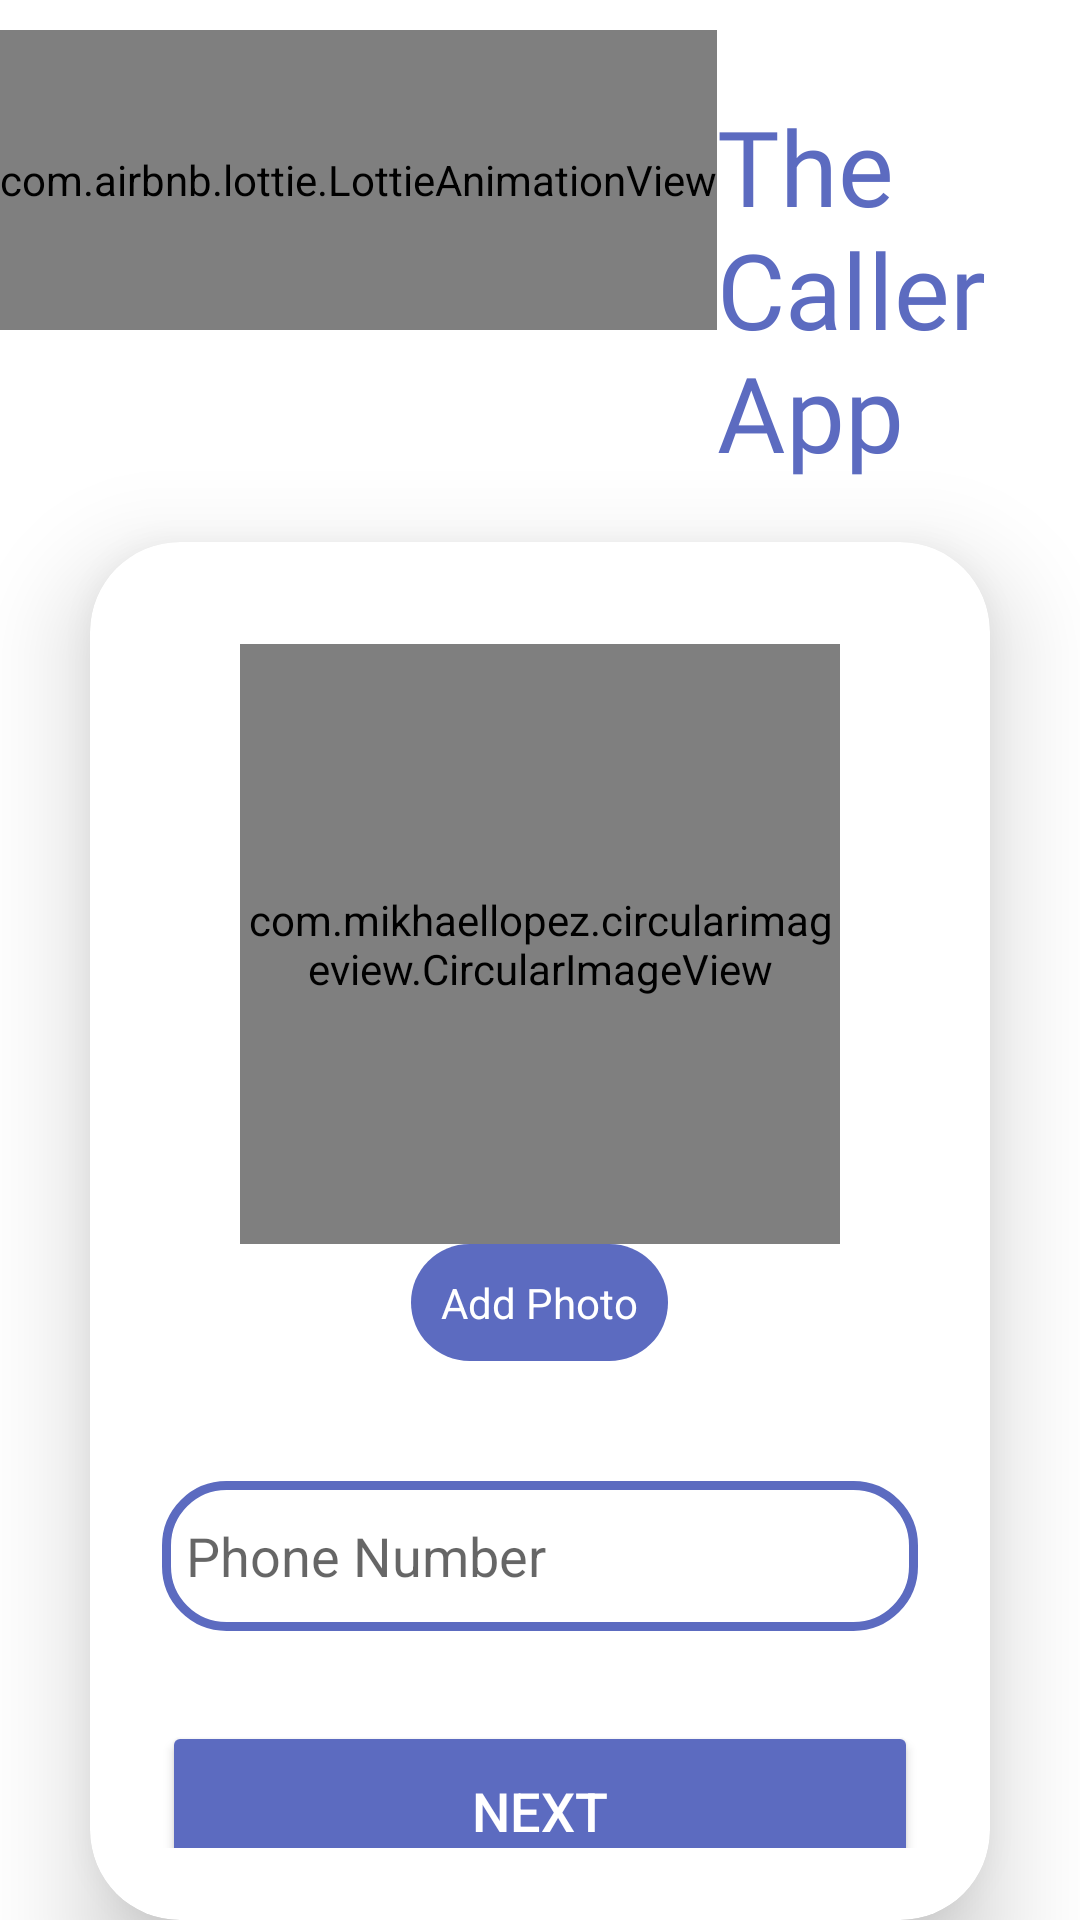

Reconstruct the res/layout file that produces this screen, plus the resources it refers to.
<!-- AndroidManifest.xml: application theme Theme.Caller -->
<!-- res/layout/activity_sign_up_page.xml -->
<?xml version="1.0" encoding="utf-8"?>
<RelativeLayout xmlns:android="http://schemas.android.com/apk/res/android"
    xmlns:app="http://schemas.android.com/apk/res-auto"
    xmlns:tools="http://schemas.android.com/tools"
    android:layout_width="match_parent"
    android:layout_height="match_parent"
    tools:context=".sign_up_page">

    <LinearLayout
        android:layout_width="wrap_content"
        android:layout_height="wrap_content"
        android:orientation="horizontal"
        android:id="@+id/linear_logo"
        android:layout_centerHorizontal="true"
        android:layout_marginTop="10dp">


        <com.airbnb.lottie.LottieAnimationView
            android:layout_width="wrap_content"
            android:layout_height="100dp"
            app:lottie_loop="true"
            app:lottie_autoPlay="true"
            app:lottie_rawRes="@raw/videocall"/>

        <TextView
            android:layout_width="wrap_content"
            android:layout_height="wrap_content"
            android:text="The Caller App"
            android:fontFamily="@font/application"
            android:textSize="35dp"
            android:layout_marginTop="22dp"
            android:textColor="@color/blue"/>



    </LinearLayout>




    <androidx.cardview.widget.CardView
        android:layout_width="match_parent"
        android:layout_height="wrap_content"
        android:layout_marginTop="20dp"
        android:layout_marginLeft="30dp"
        android:layout_marginRight="30dp"
        app:cardCornerRadius="30dp"
        app:cardElevation="20dp"
        android:background="@drawable/custom_edittext"
        android:layout_below="@id/linear_logo">


    <LinearLayout
        android:layout_width="match_parent"
        android:layout_height="wrap_content"
        android:orientation="vertical"
        android:layout_gravity="center_horizontal"
        android:padding="24dp">

       <com.mikhaellopez.circularimageview.CircularImageView
           android:layout_width="200dp"
           android:layout_height="200dp"
           android:layout_gravity="center"
           android:src="@drawable/baseline_person_24"
           android:layout_marginTop="10dp"
           android:id="@+id/profile_pic"/>

        <TextView
            android:layout_width="wrap_content"
            android:layout_height="wrap_content"
            android:text="Add Photo"
            android:background="@drawable/background"
            android:textColor="@color/white"
            android:padding="10dp"
            android:layout_gravity="center"
            android:drawableLeft="@drawable/baseline_add_a_photo_24"
            android:paddingRight="8dp"
            android:id="@+id/add_photo"/>

        <EditText
            android:layout_width="match_parent"
            android:layout_height="50dp"
            android:id="@+id/phone"
            android:background="@drawable/custom_edittext"
            android:drawableLeft="@drawable/baseline_call_24"
            android:drawablePadding="8dp"
            android:hint="Phone Number"
            android:padding="8dp"
            android:textColor="@color/black"
            android:textColorHighlight="@color/cardview_dark_background"
            android:layout_marginTop="40dp"
            android:inputType="number"/>


        <androidx.appcompat.widget.AppCompatButton
            android:layout_width="match_parent"
            android:layout_height="60dp"
            android:id="@+id/nextButton"
            android:text="Next"
            android:textSize="18sp"
            android:layout_marginTop="30dp"
            android:backgroundTint="@color/blue"
            app:cornerRadius="20dp"
            android:textColor="@color/white"/>


    </LinearLayout>

    </androidx.cardview.widget.CardView>

</RelativeLayout>
<!-- resources referenced by this layout -->
<resources>
  <color name="black">#FF000000</color>
  <color name="blue">#5C6BC0</color>
  <color name="white">#FFFFFFFF</color>
  <!-- drawable background (drawable) -->
  <?xml version="1.0" encoding="utf-8"?>
  <shape xmlns:android="http://schemas.android.com/apk/res/android">
  
      <solid android:color="@color/blue"/>
      <corners android:radius="35dp"/>
  
  </shape>
  <!-- drawable custom_edittext (drawable) -->
  <?xml version="1.0" encoding="utf-8"?>
  <shape xmlns:android="http://schemas.android.com/apk/res/android"
      android:shape="rectangle">
  
      <stroke android:width="3dp"
          android:color="@color/blue"/>
  
      <corners
          android:radius="20dp"/>
  
  </shape>
  <style name="Theme.Caller" parent="Theme.MaterialComponents.DayNight.DarkActionBar">
          
          <item name="colorPrimary">@color/blue</item>
          <item name="colorPrimaryVariant">@color/blue</item>
          <item name="colorOnPrimary">@color/white</item>
          
          <item name="colorSecondary">@color/teal_200</item>
          <item name="colorSecondaryVariant">@color/teal_700</item>
          <item name="colorOnSecondary">@color/black</item>
          
          <item name="android:statusBarColor">?attr/colorPrimaryVariant</item>
          
      </style>
  <color name="teal_200">#FF03DAC5</color>
  <color name="teal_700">#FF018786</color>
</resources>
